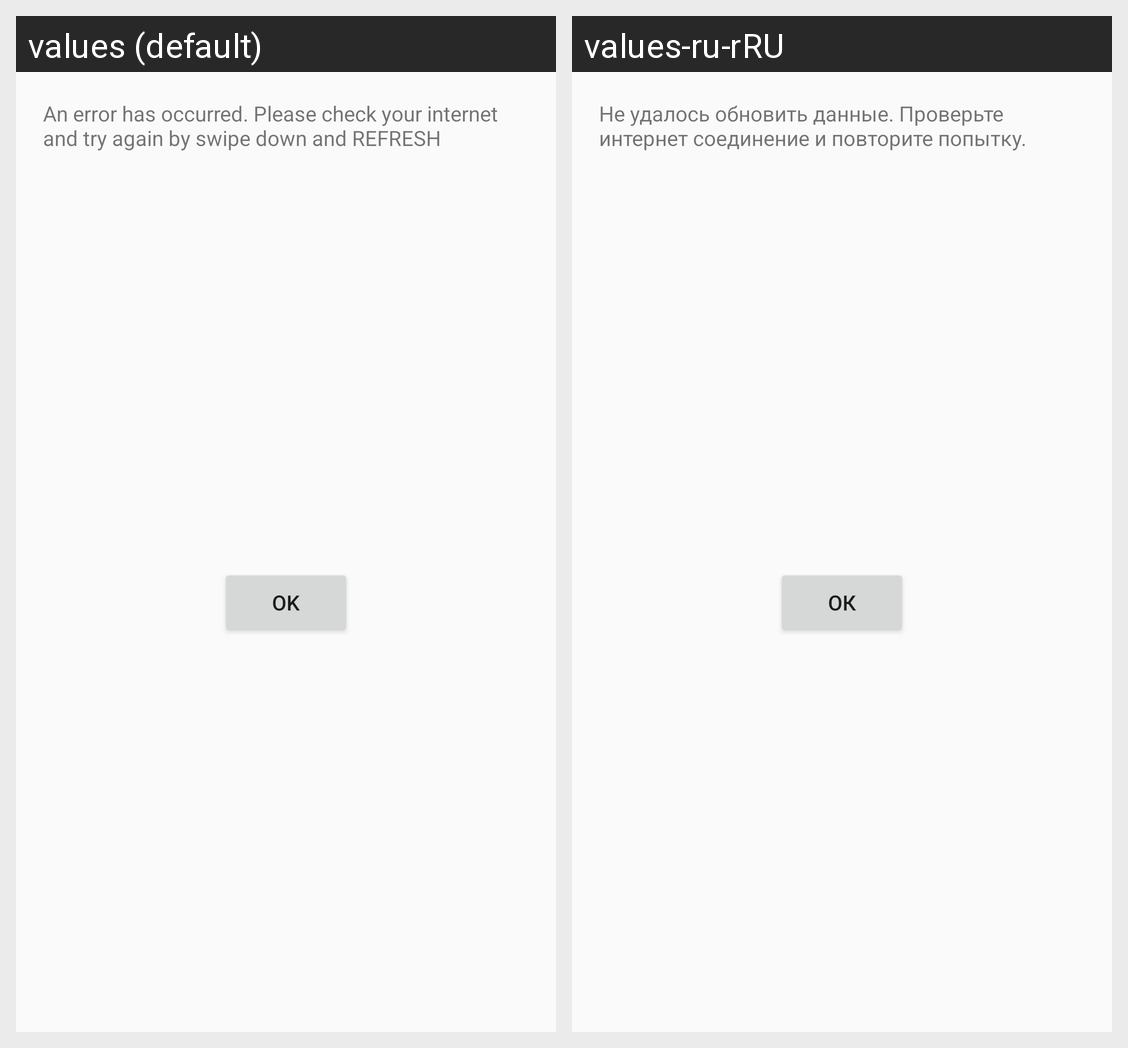

This grid shows one Android layout under two languages. Give, for every string resource on the screen, its name, the default text and each shown locale's text.
Android screen res/layout/fragment_error_dialog.xml rendered under 2 locales, left to right: values (default), values-ru-rRU. Device: Nexus 5 (rendered at 1080×1920; each locale shown at half size, 540×960, under a caption strip naming it); theme AppTheme.
Strings drawn on this screen, with the default value and each locale's value (text and hints the layout hard-codes, and strings that could not be matched under every locale, appear in the picture but are not listed):

error_message
  values: An error has occurred. Please check your internet and try again by swipe down and REFRESH
  values-ru-rRU: Не удалось обновить данные. Проверьте интернет соединение и повторите попытку.

ok
  values: OK
  values-ru-rRU: ОК
